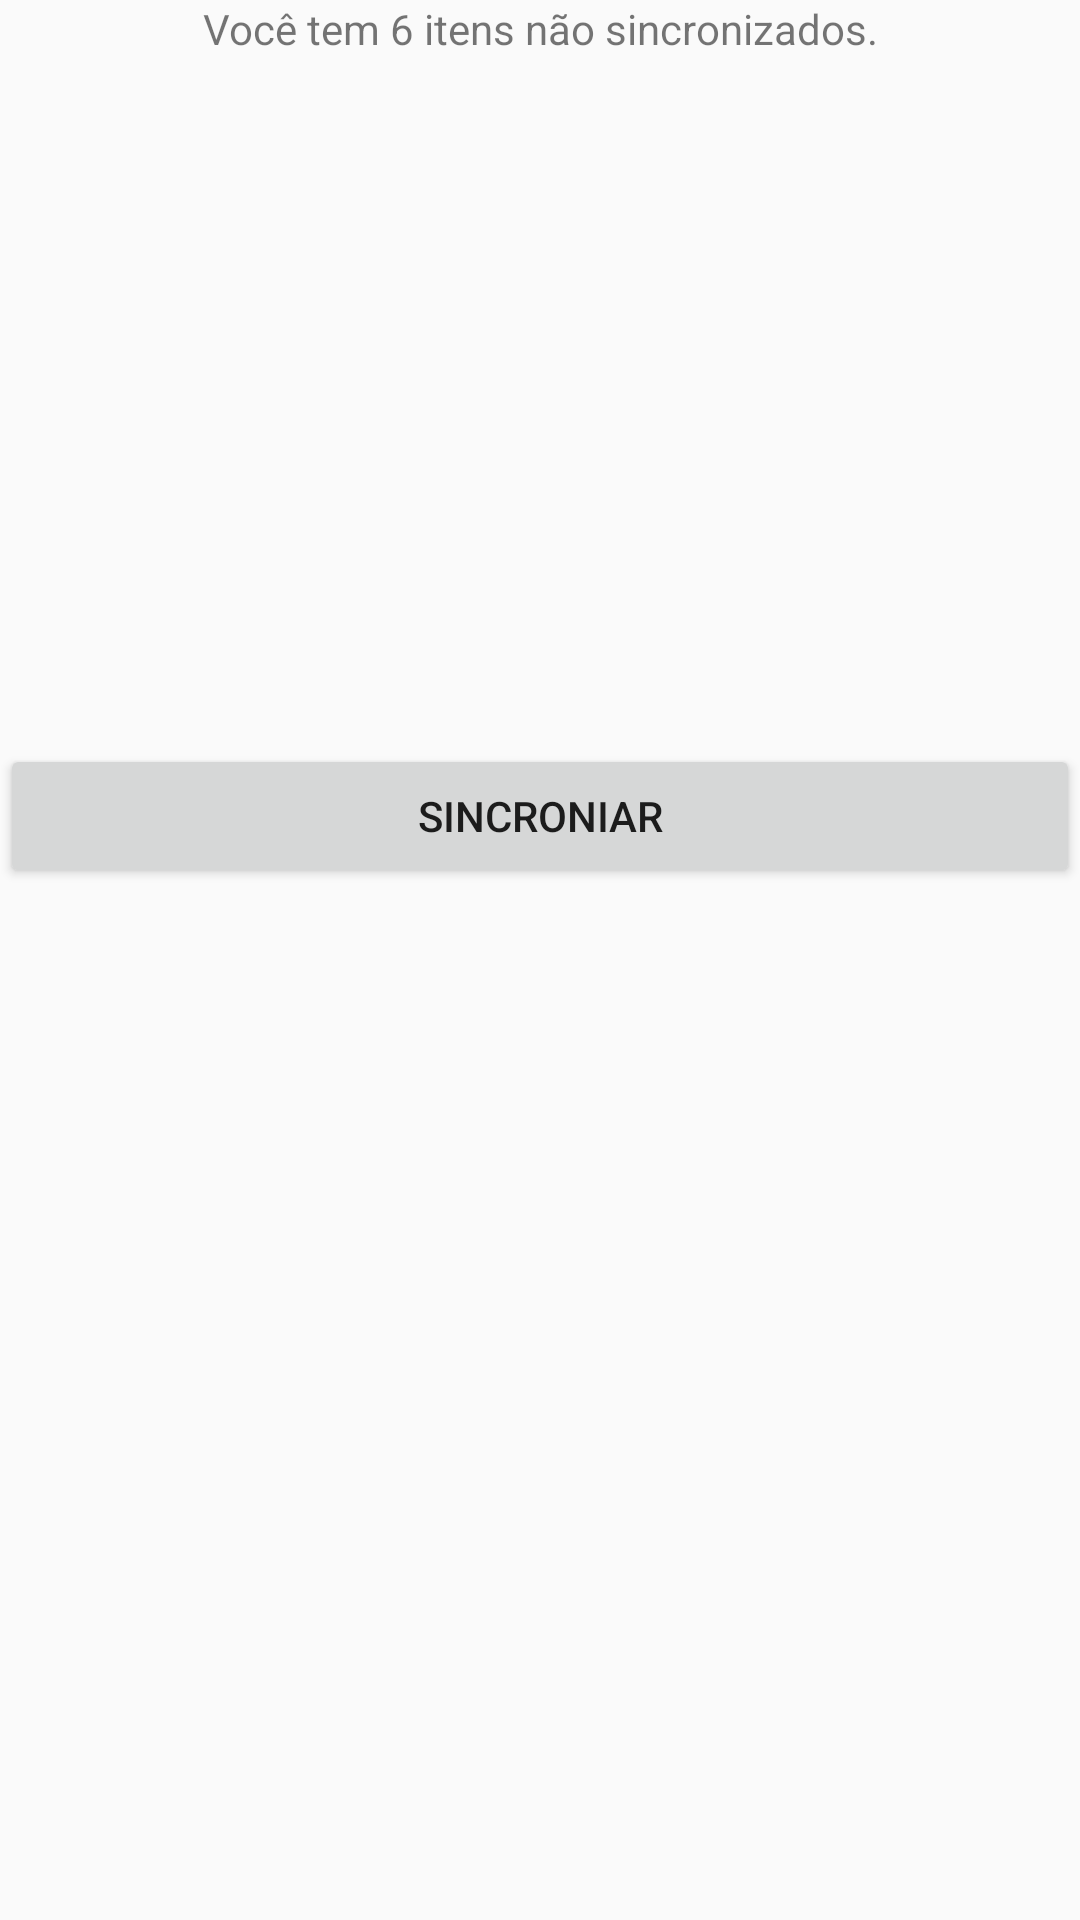

This screen was rendered from an Android layout file. Write that file and the resources it references.
<!-- AndroidManifest.xml: application theme AppTheme -->
<!-- res/layout/activity_sincronizar.xml -->
<?xml version="1.0" encoding="utf-8"?>
<LinearLayout xmlns:android="http://schemas.android.com/apk/res/android"
    android:id="@+id/sincroniza_dados"
    android:layout_width="match_parent"
    android:layout_height="match_parent"
    android:weightSum="1"
    android:orientation="vertical"
    android:layout_marginLeft="50dp"
    android:layout_marginRight="50dp"
    android:layout_marginTop="150dp"
    android:layout_marginButtom="10dp">

    <TextView
        android:id="@+id/itens_sincronizar"
        android:layout_width="match_parent"
        android:layout_height="wrap_content"
        android:text="Você tem 6 itens não sincronizados."
        android:layout_weight="0.4"
        android:textAlignment="center"/>
    <Button
        android:layout_width="match_parent"
        android:layout_height="wrap_content"
        android:text="Sincroniar"/>

</LinearLayout>
<!-- resources referenced by this layout -->
<resources>
  <style name="AppTheme" parent="Theme.MaterialComponents.Light.DarkActionBar.Bridge">
          
          <item name="colorPrimary">@color/colorPrimary</item>
          <item name="colorPrimaryDark">@color/colorPrimary</item>
          <item name="colorAccent">@color/colorAccent</item>
          <item name="android:navigationBarColor">@color/colorPrimary</item>
      </style>
  <color name="colorPrimary">#3F51B5</color>
  <color name="colorAccent">#536DFE</color>
</resources>
